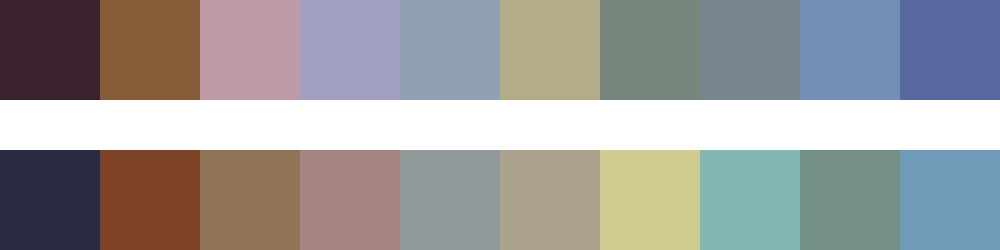

Values plotted in this chart, from the file beside it:
#3a232e	#865c38	#be99a6	#a19fc2	#90a1b5	#b4ac87	#79867d	#76858e	#748fb6	#58679d
#292c42	#7e4226	#917358	#a68481	#909899	#aba28d	#cecc90	#82b8b1	#748e88	#6f9bb8
